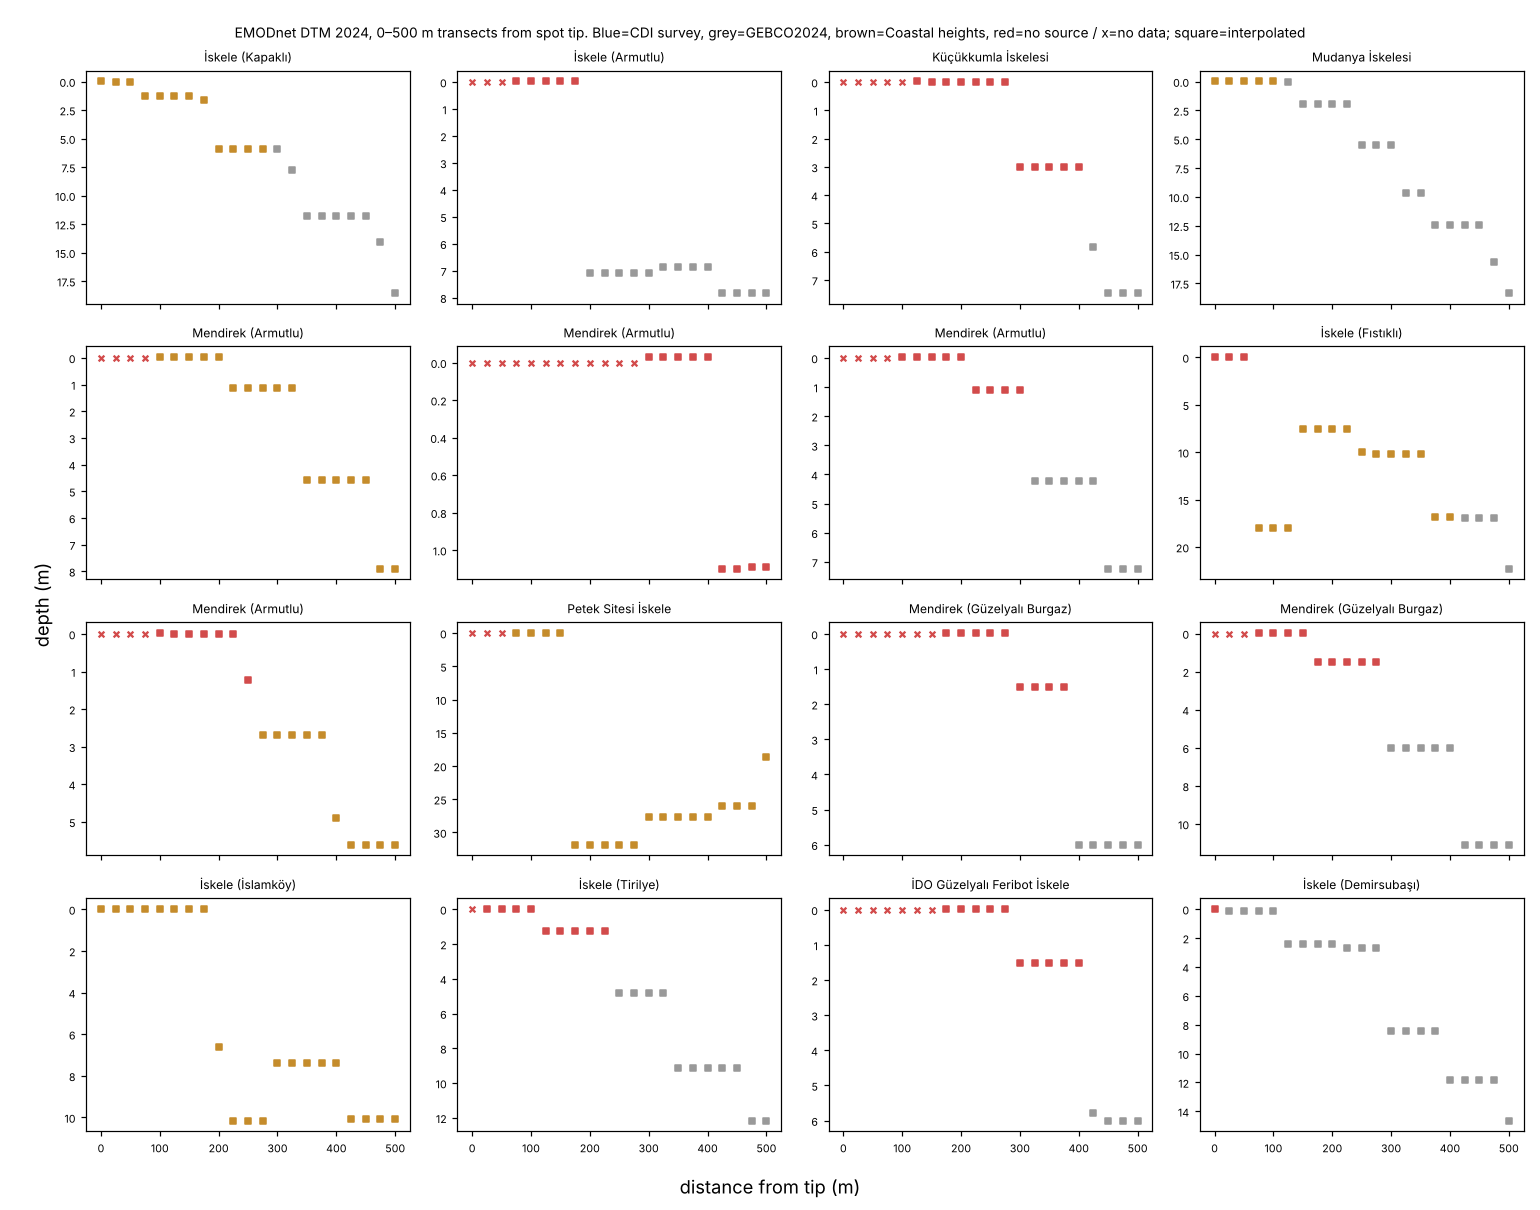

Source data for this figure (header and first rows):
spot, name, dist_m, lat, lon, cell, elevation, value_count, interpolation_flag, stdev, source
osm-way-1005837524, İskele (Kapaklı), 0, 40.46, 28.97, 171,404, 0.03, 1.0, 1.0, , Coastal_heights_2024
osm-way-1005837524, İskele (Kapaklı), 25, 40.46, 28.97, 171,403, 0.0, , , , Coastal_heights_2024
osm-way-1005837524, İskele (Kapaklı), 50, 40.46, 28.97, 171,403, 0.0, , , , Coastal_heights_2024
osm-way-1005837524, İskele (Kapaklı), 75, 40.46, 28.97, 170,403, -1.29, 3.0, 1.0, , Coastal_heights_2024
osm-way-1005837524, İskele (Kapaklı), 100, 40.46, 28.97, 170,403, -1.29, 3.0, 1.0, , Coastal_heights_2024
osm-way-1005837524, İskele (Kapaklı), 125, 40.46, 28.97, 170,403, -1.29, 3.0, 1.0, , Coastal_heights_2024
osm-way-1005837524, İskele (Kapaklı), 150, 40.46, 28.97, 170,403, -1.29, 3.0, 1.0, , Coastal_heights_2024
osm-way-1005837524, İskele (Kapaklı), 175, 40.46, 28.97, 170,402, -1.59, 3.0, 1.0, , Coastal_heights_2024
osm-way-1005837524, İskele (Kapaklı), 200, 40.46, 28.97, 169,402, -5.92, 3.0, 1.0, , Coastal_heights_2024
osm-way-1005837524, İskele (Kapaklı), 225, 40.46, 28.97, 169,402, -5.92, 3.0, 1.0, , Coastal_heights_2024
osm-way-1005837524, İskele (Kapaklı), 250, 40.46, 28.97, 169,402, -5.92, 3.0, 1.0, , Coastal_heights_2024
osm-way-1005837524, İskele (Kapaklı), 275, 40.46, 28.97, 169,402, -5.92, 3.0, 1.0, , Coastal_heights_2024
osm-way-1005837524, İskele (Kapaklı), 300, 40.46, 28.97, 169,402, -5.92, 3.0, 1.0, , GEBCO2024
osm-way-1005837524, İskele (Kapaklı), 325, 40.46, 28.97, 169,401, -7.77, 3.0, 1.0, , GEBCO2024
osm-way-1005837524, İskele (Kapaklı), 350, 40.46, 28.97, 168,401, -11.76, 3.0, 1.0, , GEBCO2024
osm-way-1005837524, İskele (Kapaklı), 375, 40.45, 28.97, 168,401, -11.76, 3.0, 1.0, , GEBCO2024
osm-way-1005837524, İskele (Kapaklı), 400, 40.45, 28.97, 168,401, -11.76, 3.0, 1.0, , GEBCO2024
osm-way-1005837524, İskele (Kapaklı), 425, 40.45, 28.97, 168,401, -11.76, 3.0, 1.0, , GEBCO2024
osm-way-1005837524, İskele (Kapaklı), 450, 40.45, 28.97, 168,401, -11.76, 3.0, 1.0, , GEBCO2024
osm-way-1005837524, İskele (Kapaklı), 475, 40.45, 28.97, 168,400, -14.03, 3.0, 1.0, , GEBCO2024
osm-way-1005837524, İskele (Kapaklı), 500, 40.45, 28.97, 167,400, -18.54, 3.0, 1.0, , GEBCO2024
osm-way-1170373161, İskele (Armutlu), 0, 40.52, 28.79, 228,230, , , , , none
osm-way-1170373161, İskele (Armutlu), 25, 40.52, 28.79, 228,230, , , , , none
osm-way-1170373161, İskele (Armutlu), 50, 40.52, 28.79, 228,230, , , , , none
osm-way-1170373161, İskele (Armutlu), 75, 40.52, 28.79, 227,230, 0.03, 1.0, 1.0, , none
osm-way-1170373161, İskele (Armutlu), 100, 40.52, 28.79, 227,229, 0.03, 1.0, 1.0, , none
osm-way-1170373161, İskele (Armutlu), 125, 40.52, 28.79, 227,229, 0.03, 1.0, 1.0, , none
osm-way-1170373161, İskele (Armutlu), 150, 40.52, 28.79, 227,229, 0.03, 1.0, 1.0, , none
osm-way-1170373161, İskele (Armutlu), 175, 40.52, 28.79, 227,229, 0.03, 1.0, 1.0, , none
osm-way-1170373161, İskele (Armutlu), 200, 40.52, 28.79, 226,229, -7.09, 1.0, 1.0, , GEBCO2024
osm-way-1170373161, İskele (Armutlu), 225, 40.52, 28.79, 226,229, -7.09, 1.0, 1.0, , GEBCO2024
osm-way-1170373161, İskele (Armutlu), 250, 40.52, 28.79, 226,229, -7.09, 1.0, 1.0, , GEBCO2024
osm-way-1170373161, İskele (Armutlu), 275, 40.51, 28.79, 226,229, -7.09, 1.0, 1.0, , GEBCO2024
osm-way-1170373161, İskele (Armutlu), 300, 40.51, 28.79, 226,229, -7.09, 1.0, 1.0, , GEBCO2024
osm-way-1170373161, İskele (Armutlu), 325, 40.51, 28.79, 225,229, -6.85, 3.0, 1.0, , GEBCO2024
osm-way-1170373161, İskele (Armutlu), 350, 40.51, 28.79, 225,229, -6.85, 3.0, 1.0, , GEBCO2024
osm-way-1170373161, İskele (Armutlu), 375, 40.51, 28.79, 225,229, -6.85, 3.0, 1.0, , GEBCO2024
osm-way-1170373161, İskele (Armutlu), 400, 40.51, 28.79, 225,229, -6.85, 3.0, 1.0, , GEBCO2024
osm-way-1170373161, İskele (Armutlu), 425, 40.51, 28.79, 224,229, -7.83, 3.0, 1.0, , GEBCO2024
osm-way-1170373161, İskele (Armutlu), 450, 40.51, 28.79, 224,229, -7.83, 3.0, 1.0, , GEBCO2024
osm-way-1170373161, İskele (Armutlu), 475, 40.51, 28.79, 224,229, -7.83, 3.0, 1.0, , GEBCO2024
osm-way-1170373161, İskele (Armutlu), 500, 40.51, 28.79, 224,229, -7.83, 3.0, 1.0, , GEBCO2024
osm-way-1218507890, Küçükkumla İskelesi, 0, 40.47, 29.1, 179,529, , , , , none
osm-way-1218507890, Küçükkumla İskelesi, 25, 40.47, 29.1, 179,529, , , , , none
osm-way-1218507890, Küçükkumla İskelesi, 50, 40.47, 29.1, 179,529, , , , , none
osm-way-1218507890, Küçükkumla İskelesi, 75, 40.47, 29.1, 179,529, , , , , none
osm-way-1218507890, Küçükkumla İskelesi, 100, 40.47, 29.1, 179,529, , , , , none
osm-way-1218507890, Küçükkumla İskelesi, 125, 40.47, 29.1, 179,528, 0.03, 1.0, 1.0, , none
osm-way-1218507890, Küçükkumla İskelesi, 150, 40.47, 29.1, 178,528, 0.0, , , , none
osm-way-1218507890, Küçükkumla İskelesi, 175, 40.47, 29.1, 178,528, 0.0, , , , none
osm-way-1218507890, Küçükkumla İskelesi, 200, 40.47, 29.1, 178,528, 0.0, , , , none
osm-way-1218507890, Küçükkumla İskelesi, 225, 40.46, 29.1, 178,528, 0.0, , , , none
osm-way-1218507890, Küçükkumla İskelesi, 250, 40.46, 29.1, 178,528, 0.0, , , , none
osm-way-1218507890, Küçükkumla İskelesi, 275, 40.46, 29.1, 178,528, 0.0, , , , none
osm-way-1218507890, Küçükkumla İskelesi, 300, 40.46, 29.1, 177,527, -3.0, 3.0, 1.0, , none
osm-way-1218507890, Küçükkumla İskelesi, 325, 40.46, 29.1, 177,527, -3.0, 3.0, 1.0, , none
osm-way-1218507890, Küçükkumla İskelesi, 350, 40.46, 29.1, 177,527, -3.0, 3.0, 1.0, , none
osm-way-1218507890, Küçükkumla İskelesi, 375, 40.46, 29.1, 177,527, -3.0, 3.0, 1.0, , none
osm-way-1218507890, Küçükkumla İskelesi, 400, 40.46, 29.1, 177,527, -3.0, 3.0, 1.0, , none
osm-way-1218507890, Küçükkumla İskelesi, 425, 40.46, 29.1, 176,527, -5.82, 3.0, 1.0, , GEBCO2024
... 276 more rows
